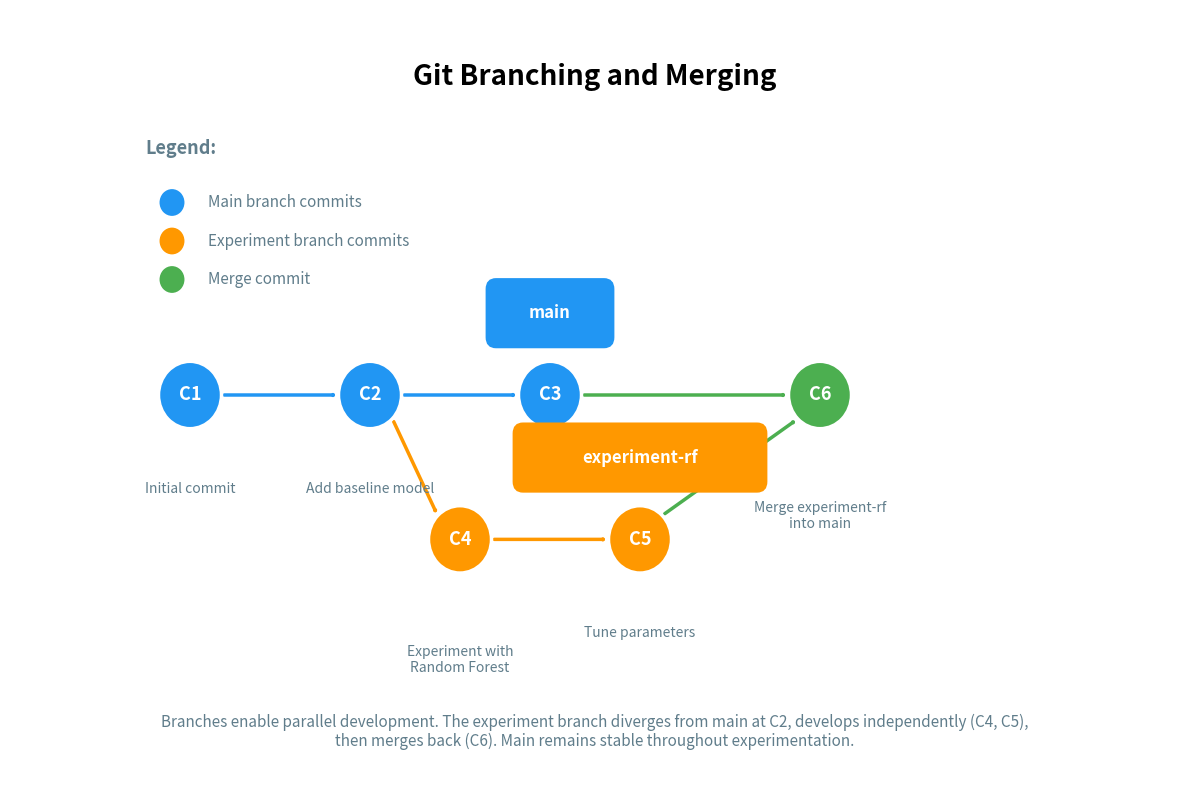

Reproduce this figure in Python. (Note: this script raises an exception after producing the figure.)
"""
Generate Branching and Merging Visualization
"""
import matplotlib.pyplot as plt
import matplotlib.patches as mpatches
from matplotlib.patches import FancyBboxPatch, FancyArrowPatch, Circle
import matplotlib.lines as mlines

# Set up the figure
fig, ax = plt.subplots(figsize=(12, 8))
ax.set_xlim(0, 13)
ax.set_ylim(0, 8)
ax.axis('off')

# Define colors
color_blue = '#2196F3'
color_green = '#4CAF50'
color_orange = '#FF9800'
color_purple = '#9C27B0'
color_gray = '#607D8B'

# Commit positions (x, y)
commits = {
    'C1': (2, 4),
    'C2': (4, 4),
    'C3': (6, 4),
    'C4': (5, 2.5),
    'C5': (7, 2.5),
    'C6': (9, 4)
}

# Commit descriptions
descriptions = {
    'C1': 'Initial commit',
    'C2': 'Add baseline model',
    'C3': '(main)',
    'C4': 'Experiment with\nRandom Forest',
    'C5': 'Tune parameters',
    'C6': 'Merge experiment-rf\ninto main'
}

# Draw commit circles
def draw_commit(pos, label, color, is_branch_point=False):
    circle = Circle(pos, 0.35, color=color, ec='white', linewidth=2.5, zorder=3)
    ax.add_patch(circle)
    ax.text(pos[0], pos[1], label,
            fontsize=13, fontweight='bold', ha='center', va='center',
            color='white', zorder=4)

# Draw arrows between commits
def draw_arrow(from_pos, to_pos, color=color_gray):
    arrow = FancyArrowPatch(
        from_pos, to_pos,
        arrowstyle='->,head_width=0.3,head_length=0.3',
        linewidth=2.5,
        color=color,
        zorder=1,
        connectionstyle="arc3,rad=0"
    )
    ax.add_patch(arrow)

# Draw commit descriptions
def draw_description(pos, text, offset_y=-0.9):
    ax.text(pos[0], pos[1] + offset_y, text,
            fontsize=10, ha='center', va='top',
            style='italic', color=color_gray)

# Draw main branch commits
draw_commit(commits['C1'], 'C1', color_blue)
draw_commit(commits['C2'], 'C2', color_blue)
draw_commit(commits['C3'], 'C3', color_blue)
draw_commit(commits['C6'], 'C6', color_green)

# Draw experiment branch commits
draw_commit(commits['C4'], 'C4', color_orange)
draw_commit(commits['C5'], 'C5', color_orange)

# Draw arrows for main branch
draw_arrow((commits['C1'][0] + 0.35, commits['C1'][1]),
          (commits['C2'][0] - 0.35, commits['C2'][1]),
          color_blue)
draw_arrow((commits['C2'][0] + 0.35, commits['C2'][1]),
          (commits['C3'][0] - 0.35, commits['C3'][1]),
          color_blue)

# Draw arrows for experiment branch (diverging)
draw_arrow((commits['C2'][0] + 0.25, commits['C2'][1] - 0.25),
          (commits['C4'][0] - 0.25, commits['C4'][1] + 0.25),
          color_orange)
draw_arrow((commits['C4'][0] + 0.35, commits['C4'][1]),
          (commits['C5'][0] - 0.35, commits['C5'][1]),
          color_orange)

# Draw merge arrows
draw_arrow((commits['C3'][0] + 0.35, commits['C3'][1]),
          (commits['C6'][0] - 0.35, commits['C6'][1]),
          color_green)
draw_arrow((commits['C5'][0] + 0.25, commits['C5'][1] + 0.25),
          (commits['C6'][0] - 0.25, commits['C6'][1] - 0.25),
          color_green)

# Draw descriptions
draw_description(commits['C1'], descriptions['C1'])
draw_description(commits['C2'], descriptions['C2'])
draw_description(commits['C4'], descriptions['C4'], -1.1)
draw_description(commits['C5'], descriptions['C5'])
draw_description(commits['C6'], descriptions['C6'], -1.1)

# Draw branch labels
# Main branch label
main_label = FancyBboxPatch(
    (commits['C3'][0] - 0.6, commits['C3'][1] + 0.6),
    1.2, 0.5,
    boxstyle="round,pad=0.1",
    linewidth=2,
    edgecolor=color_blue,
    facecolor=color_blue,
    zorder=5
)
ax.add_patch(main_label)
ax.text(commits['C3'][0], commits['C3'][1] + 0.85, 'main',
        fontsize=12, fontweight='bold', ha='center', va='center',
        color='white', zorder=6)

# Experiment branch label
exp_label = FancyBboxPatch(
    (commits['C5'][0] - 1.3, commits['C5'][1] + 0.6),
    2.6, 0.5,
    boxstyle="round,pad=0.1",
    linewidth=2,
    edgecolor=color_orange,
    facecolor=color_orange,
    zorder=5
)
ax.add_patch(exp_label)
ax.text(commits['C5'][0], commits['C5'][1] + 0.85, 'experiment-rf',
        fontsize=12, fontweight='bold', ha='center', va='center',
        color='white', zorder=6)

# Add title
ax.text(6.5, 7.3, 'Git Branching and Merging',
        fontsize=20, fontweight='bold', ha='center', va='center')

# Add legend
legend_y = 6.5
ax.text(1.5, legend_y, 'Legend:', fontsize=13, fontweight='bold', color=color_gray)
legend_items = [
    (color_blue, 'Main branch commits'),
    (color_orange, 'Experiment branch commits'),
    (color_green, 'Merge commit')
]
legend_y -= 0.5
for color, label in legend_items:
    circle = Circle((1.8, legend_y), 0.15, color=color, ec='white', linewidth=1.5, zorder=3)
    ax.add_patch(circle)
    ax.text(2.2, legend_y, label, fontsize=11, va='center', color=color_gray)
    legend_y -= 0.4

# Add caption
caption_text = ("Branches enable parallel development. The experiment branch diverges from main at C2, develops independently (C4, C5),\n"
                "then merges back (C6). Main remains stable throughout experimentation.")
ax.text(6.5, 0.5, caption_text,
        fontsize=11, ha='center', va='center',
        style='italic', color=color_gray)

plt.tight_layout()
plt.savefig('/home/chirag/ds-book/book/course-02-programming/ch09-version-control/diagrams/branching_merge.png',
            dpi=150, bbox_inches='tight', facecolor='white')
print("✓ Branching and merging diagram saved")
plt.close()
